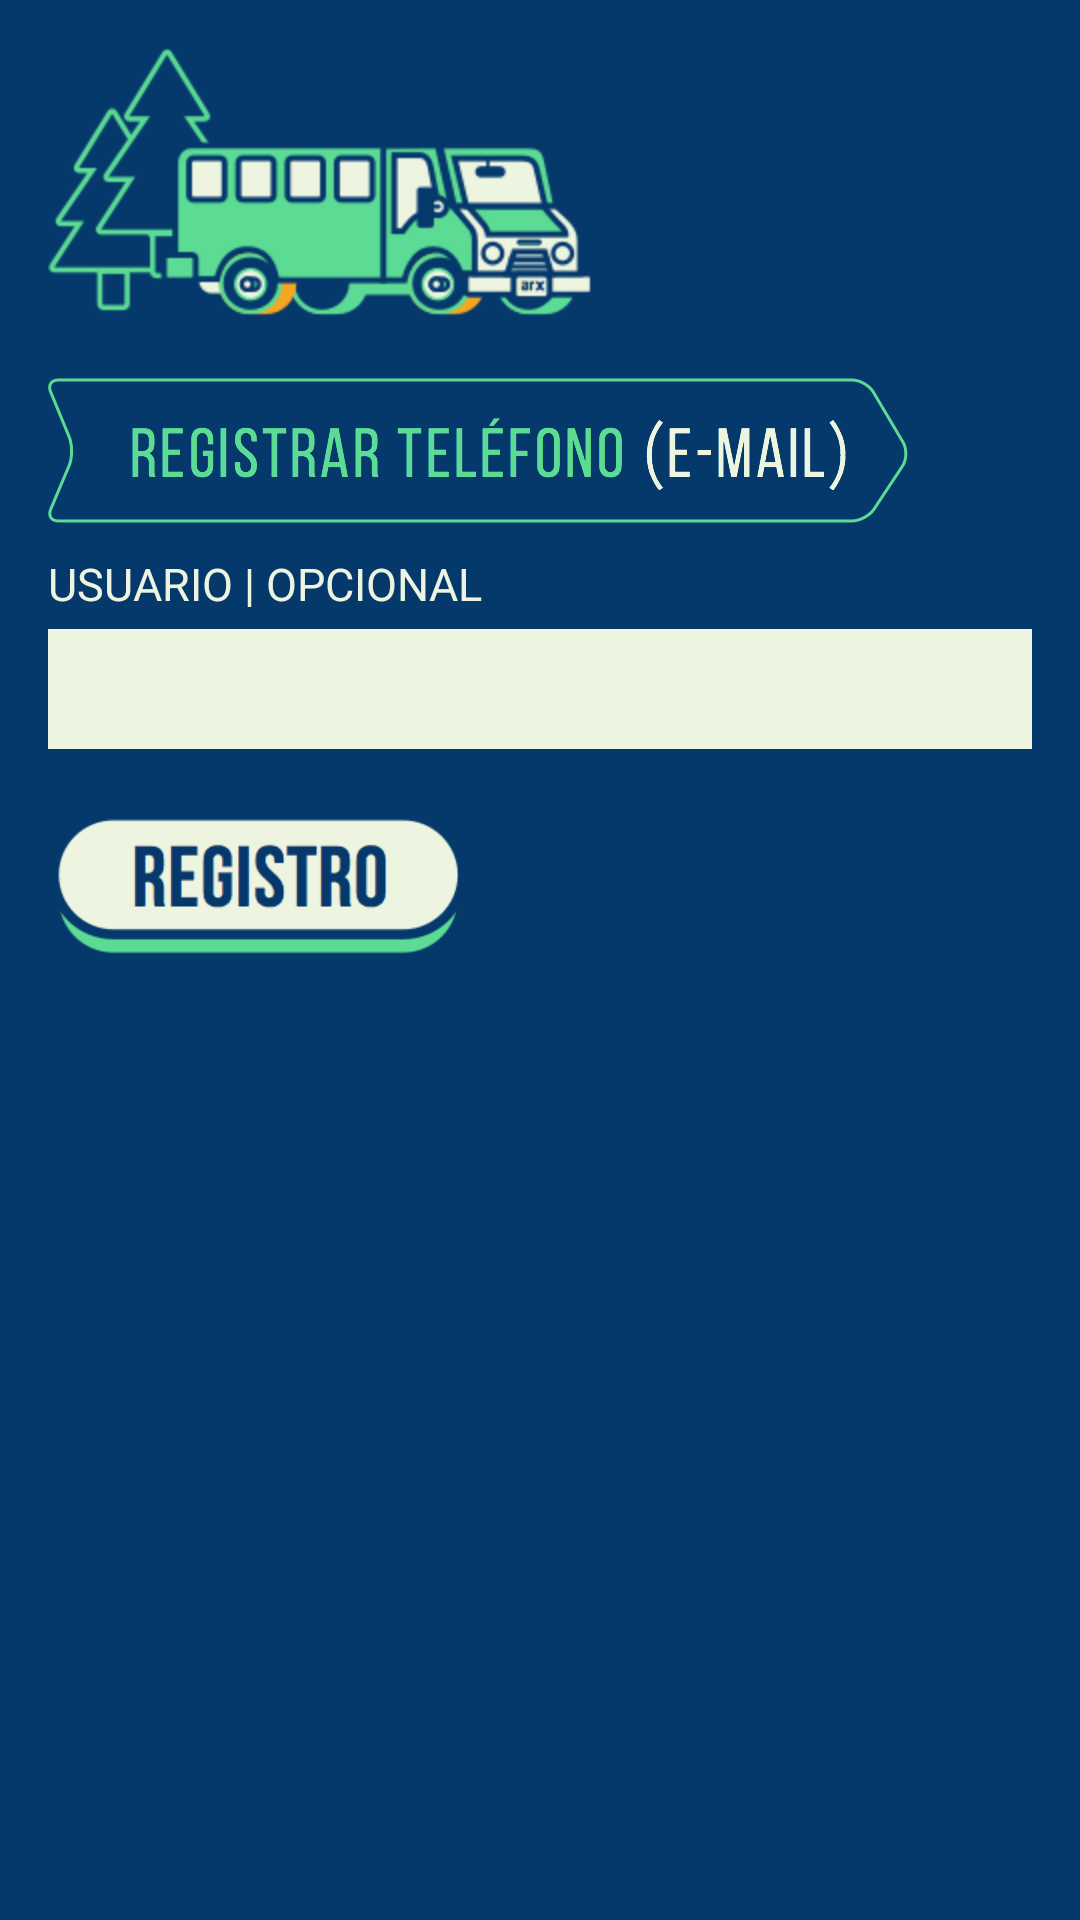

The Android layout XML behind this screen, and the referenced resources:
<!-- AndroidManifest.xml: application theme android:Theme.NoTitleBar -->
<!-- res/layout/activity_register.xml -->
<?xml version="1.0" encoding="utf-8"?>
<LinearLayout xmlns:android="http://schemas.android.com/apk/res/android"
    xmlns:tools="http://schemas.android.com/tools"
    android:layout_width="match_parent"
    android:layout_height="match_parent"
    android:background="#05386B"
    android:orientation="vertical"
    android:paddingBottom="@dimen/activity_vertical_margin"
    android:paddingLeft="@dimen/activity_horizontal_margin"
    android:paddingRight="@dimen/activity_horizontal_margin"
    android:paddingTop="@dimen/activity_vertical_margin"
    tools:context=".NewActivity" >

    <LinearLayout
        android:layout_width="match_parent"
        android:layout_height="wrap_content" >

        <ImageView
            android:id="@+id/passengerImageView"
            android:layout_width="wrap_content"
            android:layout_height="wrap_content"
            android:src="@drawable/app_logo" />
    </LinearLayout>

    <LinearLayout
        android:id="@+id/linearLayout"
        android:layout_width="fill_parent"
        android:layout_height="wrap_content"
        android:layout_alignLeft="@+id/passengerImageView"
        android:layout_below="@+id/passengerImageView"
        android:layout_weight="0.19"
        android:orientation="vertical" >

        <ImageView
            android:id="@+id/imageView1"
            android:layout_width="wrap_content"
            android:layout_height="wrap_content"
            android:layout_marginTop="20dp"
            android:src="@drawable/registrar" />

        <TextView
            android:id="@+id/userNameText"
            style="@style/text_title"
            android:layout_width="wrap_content"
            android:layout_height="wrap_content"
            android:layout_alignParentLeft="true"
            android:layout_marginBottom="5dp"
            android:layout_marginTop="10dp"
            android:text="USUARIO | OPCIONAL"
            android:textColor="@color/text_color" />

        <EditText
            android:id="@+id/userNameTextBox"
            android:layout_width="match_parent"
            android:layout_height="40dp"
            android:layout_alignParentLeft="true"
            android:layout_alignParentRight="true"
            android:layout_below="@+id/userNameText"
            android:background="#EDF5E1"
            android:ems="10"
            android:imeOptions="actionDone"
            android:maxLines="1"
            android:minLines="1"
            android:singleLine="true" />

        <ImageButton
            android:id="@+id/RegisterButton"
            android:layout_width="wrap_content"
            android:layout_height="wrap_content"
            android:layout_marginTop="20dp"
            android:background="@null"
            android:src="@drawable/btn_registro" />
    </LinearLayout>

</LinearLayout>
<!-- resources referenced by this layout -->
<resources>
  <color name="text_color">#EDF5E1</color>
  <dimen name="activity_horizontal_margin">16dp</dimen>
  <dimen name="activity_vertical_margin">16dp</dimen>
  <!-- drawable app_logo: png bitmap (drawable-hdpi, 19049 bytes) -->
  <!-- drawable btn_registro: png bitmap (drawable-hdpi, 4702 bytes) -->
  <!-- drawable registrar: png bitmap (drawable-hdpi, 6886 bytes) -->
  <style name="text_title">
          <item name="android:textSize">15dp</item>
  	</style>
</resources>
